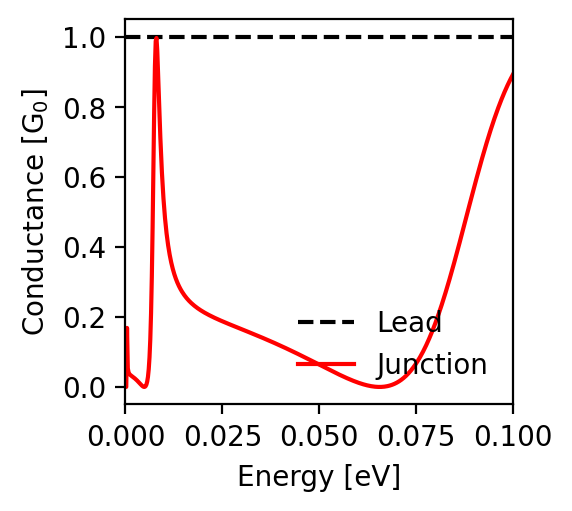

Data behind this chart, as committed beside it:
energy; conductance_lead; conductance_junction
-0.1; 1.0; 0.893
-0.0998; 1.0; 0.889
-0.0996; 1.0; 0.884
-0.0994; 1.0; 0.88
-0.0992; 1.0; 0.876
-0.099; 1.0; 0.871
-0.0988; 1.0; 0.867
-0.0986; 1.0; 0.862
-0.0984; 1.0; 0.857
-0.0982; 1.0; 0.852
-0.098; 1.0; 0.847
-0.0978; 1.0; 0.842
-0.0976; 1.0; 0.837
-0.0974; 1.0; 0.832
-0.0972; 1.0; 0.826
-0.097; 1.0; 0.821
-0.0968; 1.0; 0.815
-0.0966; 1.0; 0.809
-0.0964; 1.0; 0.803
-0.0962; 1.0; 0.798
-0.096; 1.0; 0.792
-0.0958; 1.0; 0.785
-0.0956; 1.0; 0.779
-0.0954; 1.0; 0.773
-0.0952; 1.0; 0.766
-0.095; 1.0; 0.76
-0.0948; 1.0; 0.753
-0.0946; 1.0; 0.747
-0.0944; 1.0; 0.74
-0.0942; 1.0; 0.733
-0.094; 1.0; 0.726
-0.0938; 1.0; 0.719
-0.0936; 1.0; 0.712
-0.0934; 1.0; 0.705
-0.0932; 1.0; 0.697
-0.093; 1.0; 0.69
-0.0928; 1.0; 0.683
-0.0926; 1.0; 0.675
-0.0924; 1.0; 0.667
-0.0922; 1.0; 0.66
-0.092; 1.0; 0.652
-0.0918; 1.0; 0.644
-0.0916; 1.0; 0.636
-0.0914; 1.0; 0.628
-0.0912; 1.0; 0.62
-0.091; 1.0; 0.612
-0.0908; 1.0; 0.604
-0.0906; 1.0; 0.596
-0.0904; 1.0; 0.588
-0.0902; 1.0; 0.58
-0.09; 1.0; 0.571
-0.0898; 1.0; 0.563
-0.0896; 1.0; 0.555
-0.0894; 1.0; 0.546
-0.0892; 1.0; 0.538
-0.089; 1.0; 0.53
-0.0888; 1.0; 0.521
-0.0886; 1.0; 0.513
-0.0884; 1.0; 0.504
-0.0882; 1.0; 0.496
... 941 more rows
